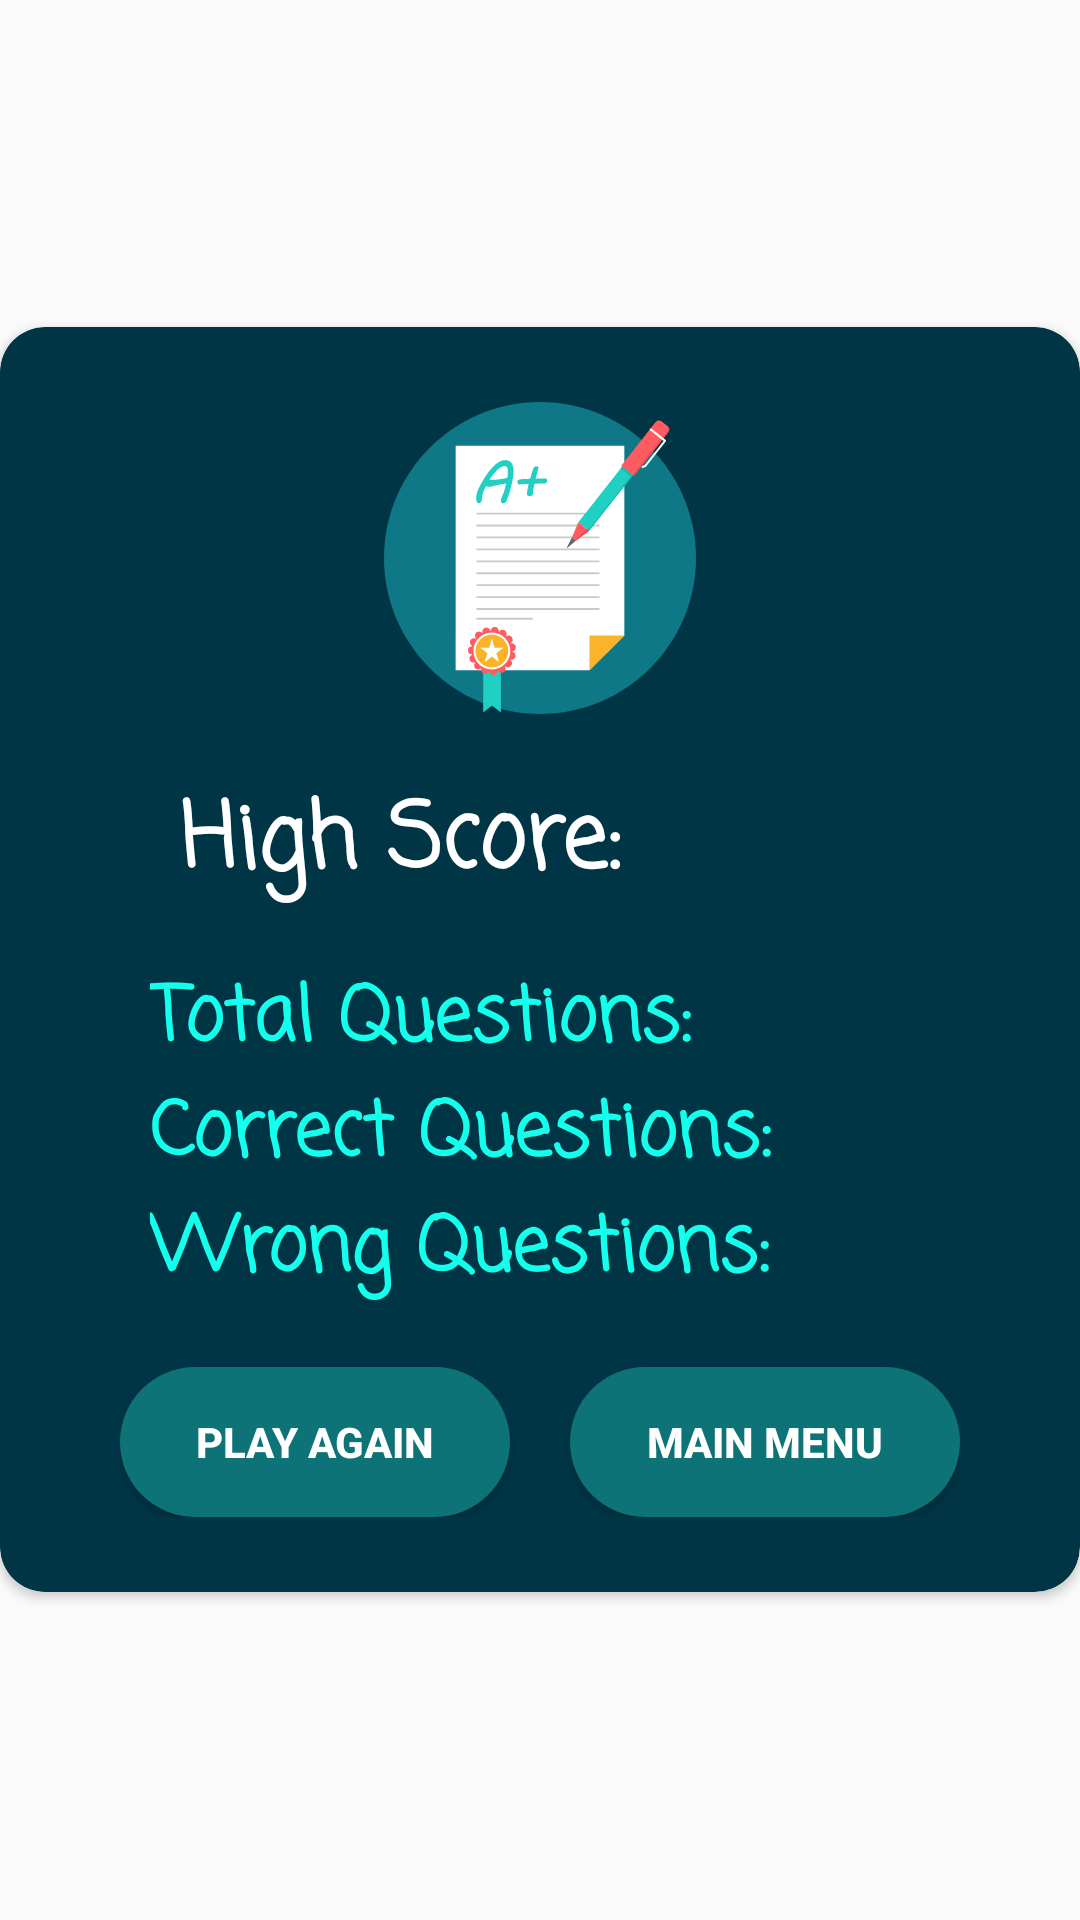

Here is an Android app screen rendered from its layout file. Give the layout XML and the strings, colors and styles it references.
<!-- AndroidManifest.xml: application theme AppTheme -->
<!-- res/layout/activity_result.xml -->
<?xml version="1.0" encoding="utf-8"?>
<RelativeLayout xmlns:android="http://schemas.android.com/apk/res/android"
    android:layout_width="match_parent"
    android:layout_height="match_parent"
    xmlns:app="http://schemas.android.com/apk/res-auto"
    android:layout_marginLeft="5dp"
    android:layout_marginRight="5dp"
    android:gravity="center">

    <androidx.cardview.widget.CardView
        android:layout_width="match_parent"
        android:layout_height="wrap_content"
        app:cardCornerRadius="15dp"
        android:layout_alignParentRight="true"
        android:layout_alignParentStart="true"
        android:layout_alignParentLeft="true"
        app:cardBackgroundColor="#003545"
        >

        <LinearLayout
            android:layout_width="match_parent"
            android:layout_height="wrap_content"
            android:orientation="vertical">

            <LinearLayout
                android:layout_width="match_parent"
                android:layout_height="wrap_content"
                android:orientation="vertical"
                android:layout_marginTop="25dp"
                android:layout_marginBottom="25dp">

                <ImageView
                    android:id="@+id/closePopupCorrect"
                    android:layout_width="match_parent"
                    android:layout_height="match_parent"
                    android:src="@drawable/ic_files_and_folders"
                    android:layout_marginBottom="10dp"
                    android:layout_marginRight="20dp"
                    android:layout_marginLeft="20dp"
                    android:elevation="5dp"
                    android:layout_alignParentRight="true"/>
                <TextView
                    android:id="@+id/result_text_High_Score"
                    android:text="High Score: "
                    android:textSize="30sp"
                    android:textColor="#FFFFFF"
                    android:textStyle="bold"
                    android:fontFamily="casual"
                    android:layout_marginStart="50dp"
                    android:layout_marginEnd="50dp"
                    android:textAlignment="textStart"
                    android:layout_width="match_parent"
                    android:layout_marginBottom="7dp"
                    android:padding="10dp"
                    android:layout_height="wrap_content"
                    android:gravity="start" />
                <TextView
                    android:id="@+id/result_total_Ques"
                    android:layout_width="match_parent"
                    android:layout_height="wrap_content"
                    android:layout_marginStart="50dp"
                    android:layout_marginEnd="50dp"
                    android:textColor="#14ffec"
                    android:fontFamily="casual"
                    android:textStyle="bold"
                    android:textSize="25dp"
                    android:text="Total Questions: "
                    />
                <TextView
                    android:id="@+id/result_Correct_Ques"
                    android:layout_width="match_parent"
                    android:layout_height="wrap_content"
                    android:layout_marginStart="50dp"
                    android:layout_marginEnd="50dp"
                    android:fontFamily="casual"
                    android:textColor="#14ffec"
                    android:textStyle="bold"
                    android:textSize="25dp"
                    android:text="Correct Questions: "
                    />
                <TextView
                    android:id="@+id/result_Wrong_Ques"
                    android:layout_width="match_parent"
                    android:layout_height="wrap_content"
                    android:layout_marginStart="50dp"
                    android:layout_marginEnd="50dp"
                    android:layout_marginBottom="20dp"
                    android:fontFamily="casual"
                    android:textColor="#14ffec"
                    android:textStyle="bold"
                    android:textSize="25dp"
                    android:text="Wrong Questions: "
                    />
                <LinearLayout
                    android:orientation="horizontal"
                    android:layout_width="wrap_content"
                    android:weightSum="2"
                    android:layout_gravity="center_horizontal"
                    android:layout_height="wrap_content">

                    <Button
                        android:id="@+id/result_bt_playAgain"
                        android:layout_width="130dp"
                        android:layout_height="50dp"
                        android:layout_marginRight="20dp"
                        android:textStyle="bold"
                        android:layout_alignParentBottom="true"
                        android:layout_gravity="center_horizontal"
                        android:background="@drawable/button_rest_round"
                        android:padding="10dp"
                        android:text="Play Again"
                        android:textColor="@color/white" />

                    <Button
                        android:id="@+id/result_bt_mainmenu"
                        android:layout_width="130dp"
                        android:layout_height="50dp"
                        android:padding="10dp"
                        android:text="Main Menu"
                        android:textStyle="bold"
                        android:layout_alignParentBottom="true"
                        android:textColor="@color/white"
                        android:background="@drawable/button_rest_round"
                        android:layout_gravity="center_horizontal" />
                </LinearLayout>


            </LinearLayout>


        </LinearLayout>
    </androidx.cardview.widget.CardView>


</RelativeLayout>
<!-- resources referenced by this layout -->
<resources>
  <color name="white">#FFFFFF</color>
  <!-- drawable button_rest_round (drawable-ldpi) -->
  <?xml version="1.0" encoding="utf-8"?>
  <shape xmlns:android="http://schemas.android.com/apk/res/android"
      android:shape="rectangle">
  
      <corners
          android:radius="50dp"/>
  
      <solid
          android:color="#0d7377"/>
  
  </shape>
  <!-- drawable ic_files_and_folders: vector/xml drawable (drawable, 10449 chars, omitted) -->
  <style name="AppTheme" parent="Theme.AppCompat.Light.NoActionBar">
          
          <item name="colorPrimary">@color/colorPrimary</item>
          <item name="colorPrimaryDark">@color/colorPrimaryDark</item>
          <item name="colorAccent">@color/colorAccent</item>
      </style>
  <color name="colorPrimary">#601CA8</color>
  <color name="colorPrimaryDark">#D5A1E0</color>
  <color name="colorAccent">#FF4081</color>
</resources>
